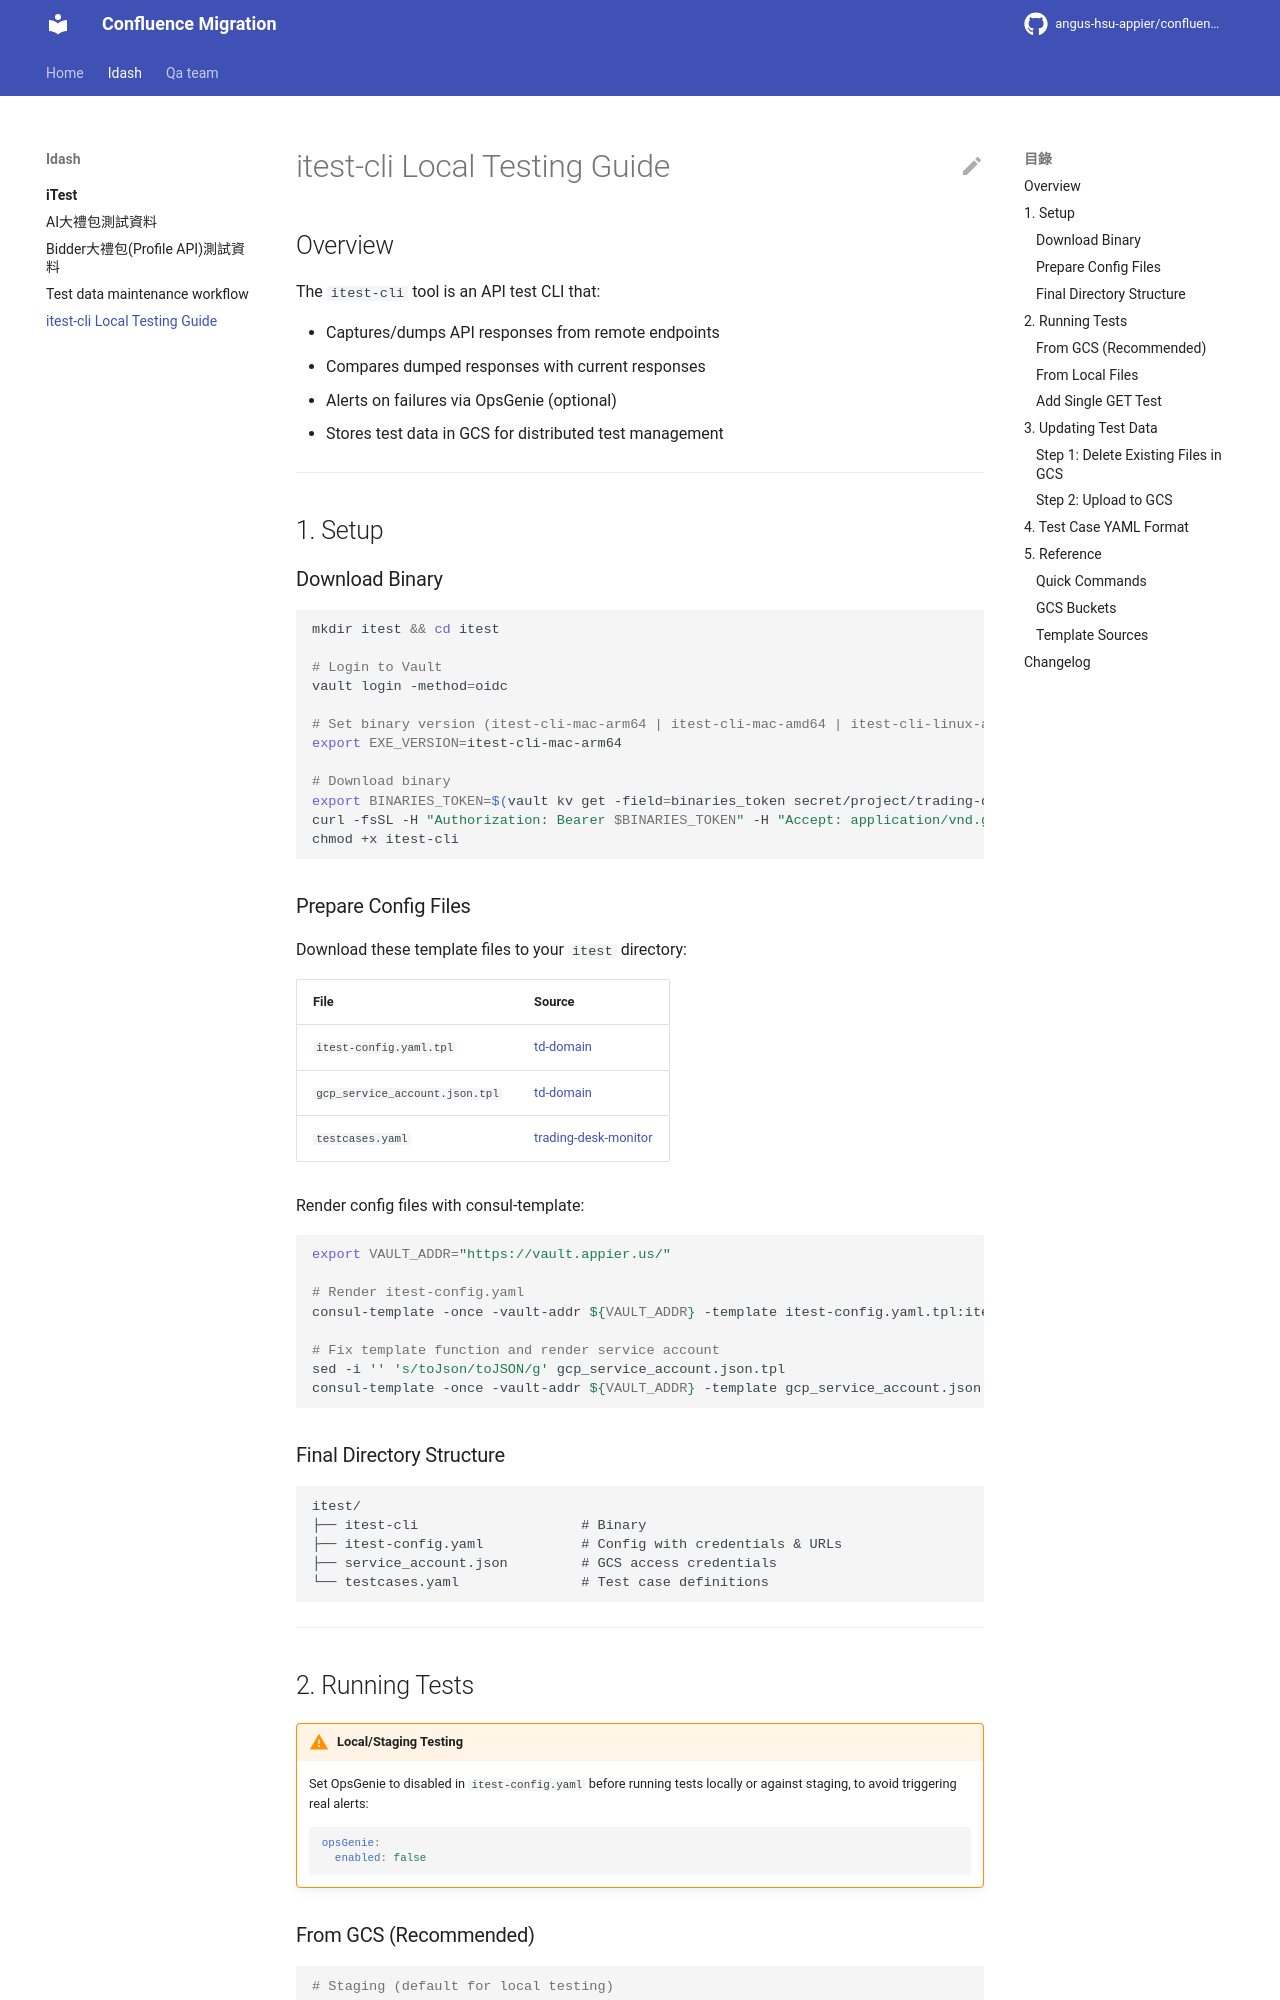

repository: angus-hsu-appier/confluence-migration · page: idash/iTest/itest-cli Local Testing Guide/index.html · generator: mkdocs

---
title: itest-cli Local Testing Guide
source: https://appier.atlassian.net/wiki/spaces/IDASH/pages/4931977327/itest-cli+Local+Testing+Guide
confluence_id: 4931977327
space: IDASH
last_modified: 2026-02-09
author: Ryan Hsieh
migrated_at: 2026-06-03
---

# itest-cli Local Testing Guide

## Overview

The `itest-cli` tool is an API test CLI that:

- Captures/dumps API responses from remote endpoints
- Compares dumped responses with current responses
- Alerts on failures via OpsGenie (optional)
- Stores test data in GCS for distributed test management

---

## 1. Setup

### Download Binary

```bash
mkdir itest && cd itest

# Login to Vault
vault login -method=oidc

# Set binary version (itest-cli-mac-arm64 | itest-cli-mac-amd64 | itest-cli-linux-amd64)
export EXE_VERSION=itest-cli-mac-arm64

# Download binary
export BINARIES_TOKEN=$(vault kv get -field=binaries_token secret/project/trading-desk/itest/itest-config)
curl -fsSL -H "Authorization: Bearer $BINARIES_TOKEN" -H "Accept: application/vnd.github.v3.raw" "https://api.github.com/repos/plaxieappier/itest-cli/contents/$EXE_VERSION?ref=release" --output itest-cli
chmod +x itest-cli
```

### Prepare Config Files

Download these template files to your `itest` directory:

| File | Source |
|------|--------|
| `itest-config.yaml.tpl` | [td-domain](https://github.com/plaxieappier/td-domain/blob/master/packages/itest-regular-test/files/itest-config.yaml.tpl) |
| `gcp_service_account.json.tpl` | [td-domain](https://github.com/plaxieappier/td-domain/blob/master/packages/itest-regular-test/files/gcp_service_account.json.tpl) |
| `testcases.yaml` | [trading-desk-monitor](https://github.com/plaxieappier/trading-desk-monitor/blob/master/itest-testcase/idash-api-server-prd-manual-test.yaml) |

Render config files with consul-template:

```bash
export VAULT_ADDR="https://vault.appier.us/"

# Render itest-config.yaml
consul-template -once -vault-addr ${VAULT_ADDR} -template itest-config.yaml.tpl:itest-config.yaml -vault-renew-token=false

# Fix template function and render service account
sed -i '' 's/toJson/toJSON/g' gcp_service_account.json.tpl
consul-template -once -vault-addr ${VAULT_ADDR} -template gcp_service_account.json.tpl:service_account.json -vault-renew-token=false
```

### Final Directory Structure

```
itest/
├── itest-cli                    # Binary
├── itest-config.yaml            # Config with credentials & URLs
├── service_account.json         # GCS access credentials
└── testcases.yaml               # Test case definitions
```

---

## 2. Running Tests

!!! warning "Local/Staging Testing"
    Set OpsGenie to disabled in `itest-config.yaml` before running tests locally or against staging, to avoid triggering real alerts:

    ```yaml
    opsGenie:
      enabled: false
    ```
